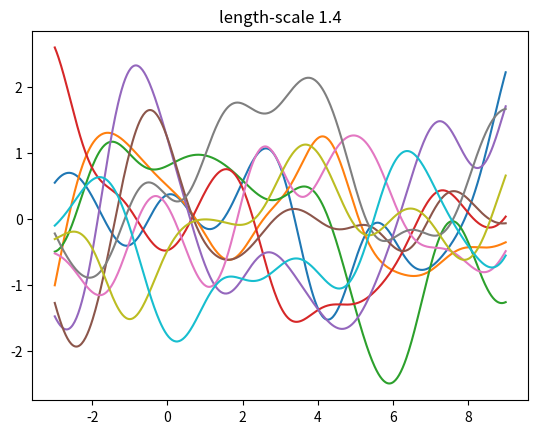

Reproduce this figure in Python.
import numpy as np
import matplotlib.pyplot as plt
import math
from scipy.spatial.distance import cdist, pdist

# Generate data
l = 1.4
sigma = 1.0
cardinality = 7
noise_sigma = 0.5

X = np.linspace(0, 2*np.pi, num=cardinality)
Xlen = X.shape[0]
Y = np.cos(X) + np.sqrt(noise_sigma)*np.random.randn(Xlen)
x_s = np.linspace(-3, 9, 500) #x_star with 500 points
x_s_len = x_s.shape[0]
X = X[:,None]
Y = Y[:,None]
x_s = x_s[:,None]

def kernel(xi, xj, scale):
	return (sigma**2)*np.exp(-cdist(xi, xj, 'sqeuclidean')/(scale**2)) #eq 17

def compute_posterior(scale):
    k = kernel(x_s,X,scale)
    Cinv = np.linalg.inv(kernel(X,X,scale))
    mu = np.dot(np.dot(k,Cinv),Y)

    c = kernel(x_s, x_s,scale)
    sig = c - np.dot(np.dot(k,Cinv),np.transpose(k))
    return mu, sig

def plot_sample_prior(scale):
	samples = 10
	mu = np.zeros((x_s_len))
	K =  kernel(x_s,x_s,scale)
	Z = np.random.multivariate_normal(mu,K,samples)
	plt.figure()
	for i in range(samples):
		plt.plot(x_s[:],Z[i,:])
	title = 'length-scale '+str(scale)
	plt.title(title)
	plt.show()

def plot_samples_posterior(mu, sig):
	samples = 10
	mu = np.reshape(mu,(x_s_len,))
	Z = np.random.multivariate_normal(mu,np.nan_to_num(sig),samples)
	plt.figure()
	plt.plot(X,Y,'ko')
	for i in range(samples):
		plt.plot(x_s[:],Z[i,:])
	#plt.plot(x_s[:],mu[:],color="black",linewidth=2)
	#title = 'length-scale '+str(l)
	#plt.title(title)
	plt.show()

def plot_posterior(mu, sig):
    plt.plot(X, Y,'ko')
    plt.plot(x_s,np.cos(x_s), color = 'blue')
    plt.plot(x_s,mu, color = 'red')
    mu = np.reshape(mu,(x_s_len,))
    xs = np.reshape(x_s,(x_s_len,))
    sig_vec = np.diag(sig)
    upper = mu + 1*sig_vec
    lower = mu - 1*sig_vec
    ax = plt.gca()
    ax.fill_between(xs, upper, lower, facecolor='red', interpolate=True, alpha=0.09)
    #title = 'l= '+str(l)
    #plt.title(title)
    plt.show()

mu, sig = compute_posterior(l)

plot_sample_prior(l)

#plot_samples_posterior(mu,sig)
#plot_posterior(mu, sig)
